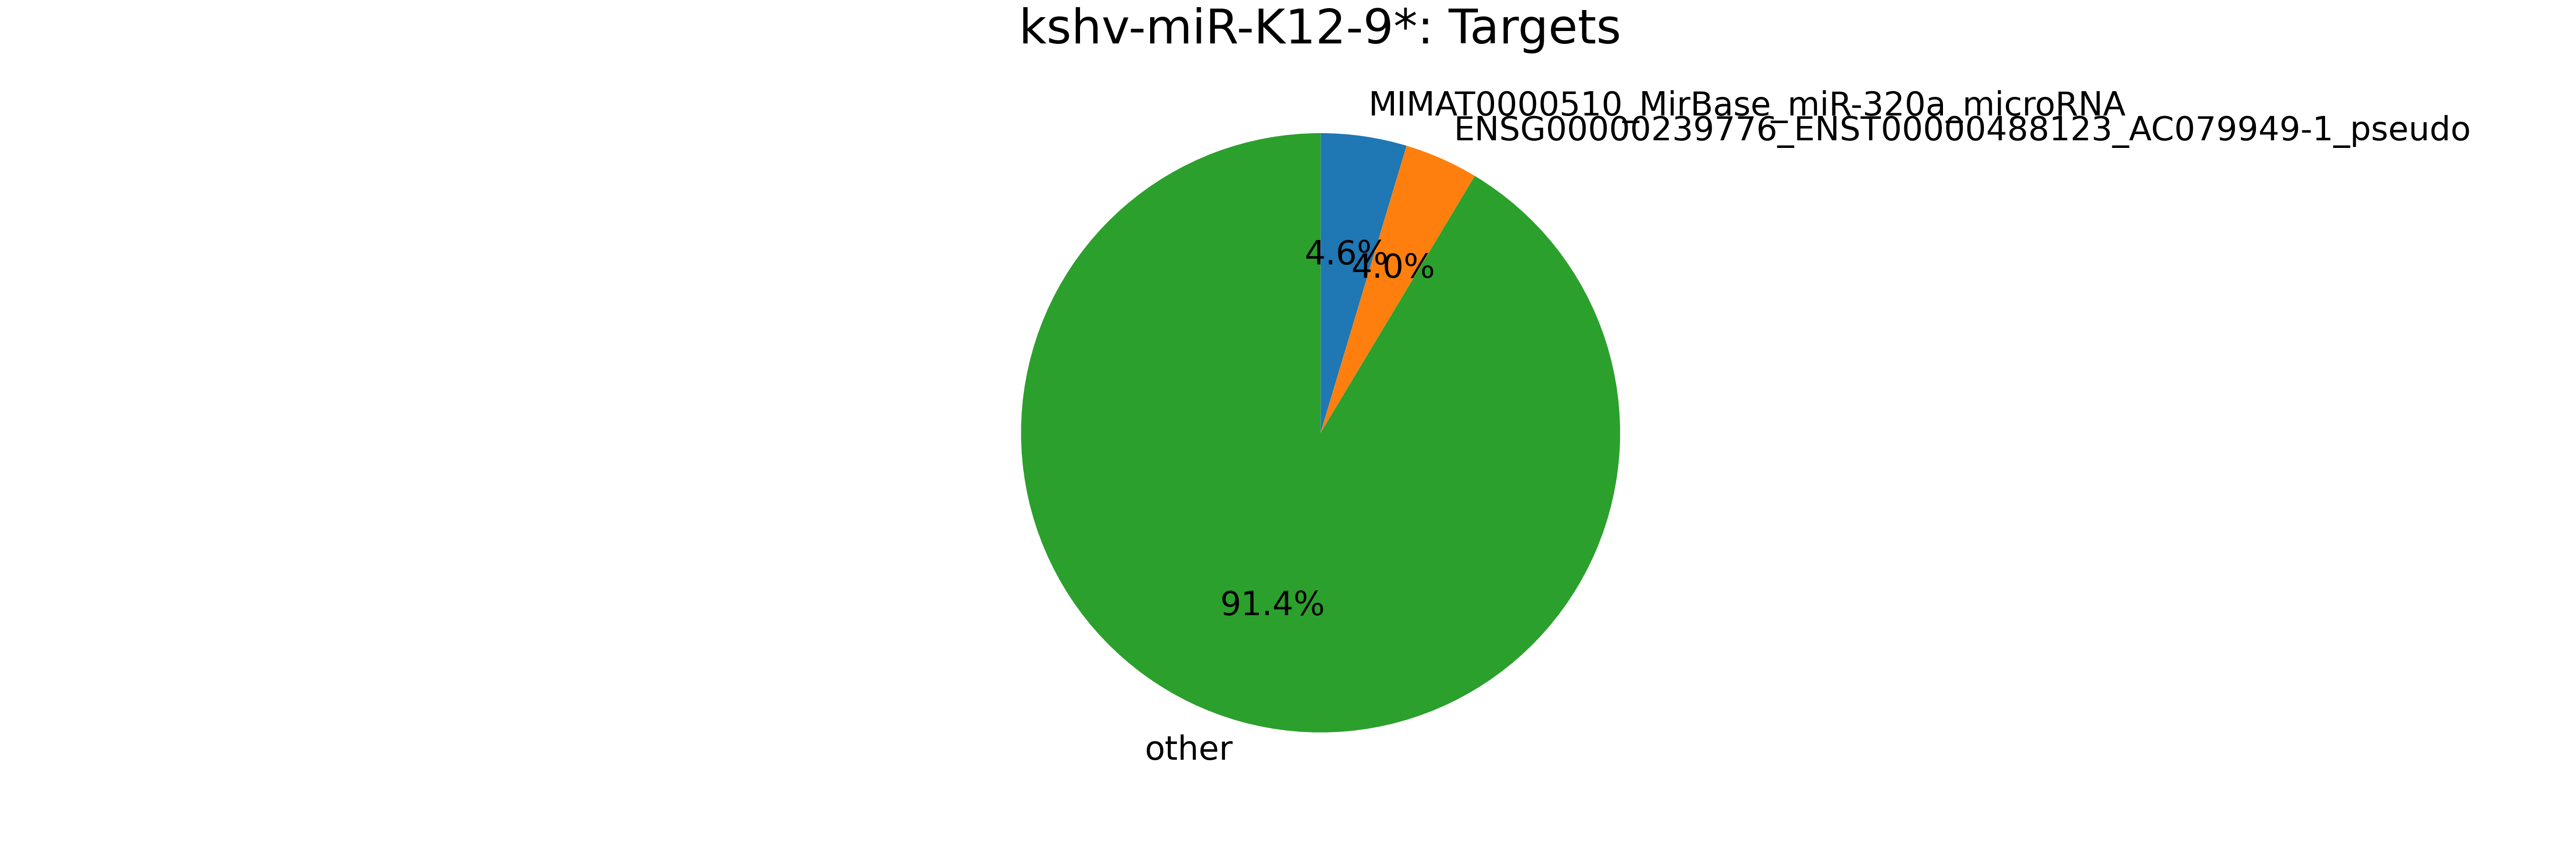

The table this chart was drawn from, first rows:
mirna, mirna_type, target, target_type, count
kshv-miR-K12-9*, kshv-miRNA, MIMAT0000510_MirBase_miR-320a_microRNA, miRNA, 42
kshv-miR-K12-9*, kshv-miRNA, ENSG00000239776_ENST00000488123_AC079949…, pseudogene, 36
kshv-miR-K12-9*, kshv-miRNA, MIMAT0000069_MirBase_miR-16_microRNA, miRNA, 17
kshv-miR-K12-9*, kshv-miRNA, ENSG00000240656_ENST00000494879_AC068594…, pseudogene, 13
kshv-miR-K12-9*, kshv-miRNA, MIMAT0005792_MirBase_miR-320b_microRNA, miRNA, 13
kshv-miR-K12-9*, kshv-miRNA, ENSG00000239935_ENST00000489202_AC116340…, pseudogene, 11
kshv-miR-K12-9*, kshv-miRNA, ENSG00000240831_ENST00000459949_AC112777…, pseudogene, 10
kshv-miR-K12-9*, kshv-miRNA, ENSG00000241780_ENST00000469340_AC025627…, pseudogene, 7
kshv-miR-K12-9*, kshv-miRNA, ENSG00000243163_ENST00000470405_AL353147…, pseudogene, 7
kshv-miR-K12-9*, kshv-miRNA, ENSG00000240155_ENST00000482877_AC114498…, pseudogene, 7
kshv-miR-K12-9*, kshv-miRNA, MIMAT0000278_MirBase_miR-221_microRNA, miRNA, 7
kshv-miR-K12-9*, kshv-miRNA, ENSG00000242503_ENST00000481774_AL158819…, pseudogene, 6
kshv-miR-K12-9*, kshv-miRNA, ENSG00000185567_ENST00000333244_AHNAK2_m…, mRNA, 6
kshv-miR-K12-9*, kshv-miRNA, MIMAT0000076_MirBase_miR-21_microRNA, miRNA, 5
kshv-miR-K12-9*, kshv-miRNA, ENSG00000102974_ENST00000401394_CTCF_mRN…, mRNA, 5
kshv-miR-K12-9*, kshv-miRNA, ENSG00000102974_ENST00000264010_CTCF_mRN…, mRNA, 5
kshv-miR-K12-9*, kshv-miRNA, ENSG00000241482_ENST00000473498_AC064836…, pseudogene, 5
kshv-miR-K12-9*, kshv-miRNA, ENSG00000244288_ENST00000496399_AC090360…, pseudogene, 5
kshv-miR-K12-9*, kshv-miRNA, ENSG00000130726_ENST00000253024_TRIM28_m…, mRNA, 5
kshv-miR-K12-9*, kshv-miRNA, MIMAT0000646_MirBase_miR-155_microRNA, miRNA, 5
kshv-miR-K12-9*, kshv-miRNA, ENSG00000241530_ENST00000490522_AC006368…, pseudogene, 4
kshv-miR-K12-9*, kshv-miRNA, MIMAT0005793_MirBase_miR-320c_microRNA, miRNA, 4
kshv-miR-K12-9*, kshv-miRNA, MIMAT0000430_MirBase_miR-138_microRNA, miRNA, 4
kshv-miR-K12-9*, kshv-miRNA, ENSG00000081307_ENST00000264991_UBA5_mRN…, mRNA, 3
kshv-miR-K12-9*, kshv-miRNA, ENSG00000081307_ENST00000356232_UBA5_mRN…, mRNA, 3
kshv-miR-K12-9*, kshv-miRNA, ENSG00000081307_ENST00000393131_UBA5_mRN…, mRNA, 3
kshv-miR-K12-9*, kshv-miRNA, ENSG00000081307_ENST00000494238_UBA5_mRN…, mRNA, 3
kshv-miR-K12-9*, kshv-miRNA, ENSG00000188229_ENST00000340384_TUBB2C_m…, mRNA, 3
kshv-miR-K12-9*, kshv-miRNA, ENSG00000243172_ENST00000463796_AP003035…, pseudogene, 3
kshv-miR-K12-9*, kshv-miRNA, ENSG00000115317_ENST00000258080_HTRA2_mR…, mRNA, 3
kshv-miR-K12-9*, kshv-miRNA, ENSG00000115317_ENST00000352222_HTRA2_mR…, mRNA, 3
kshv-miR-K12-9*, kshv-miRNA, ENSG00000145632_ENST00000274289_PLK2_mRN…, mRNA, 3
kshv-miR-K12-9*, kshv-miRNA, MIMAT0000092_MirBase_miR-92a_microRNA, miRNA, 3
kshv-miR-K12-9*, kshv-miRNA, ENSG00000113643_ENST00000231572_RARS_mRN…, mRNA, 3
kshv-miR-K12-9*, kshv-miRNA, ENSG00000116198_ENST00000378230_KIAA0562…, mRNA, 3
kshv-miR-K12-9*, kshv-miRNA, ENSG00000150991_ENST00000339647_UBC_mRNA, mRNA, 3
kshv-miR-K12-9*, kshv-miRNA, ENSG00000244466_ENST00000465918_AC015845…, pseudogene, 2
kshv-miR-K12-9*, kshv-miRNA, ENSG00000244663_ENST00000494159_AC007599…, pseudogene, 2
kshv-miR-K12-9*, kshv-miRNA, MIMAT0000068_MirBase_miR-15a_microRNA, miRNA, 2
kshv-miR-K12-9*, kshv-miRNA, ENSG00000106976_ENST00000372923_DNM1_mRN…, mRNA, 2
kshv-miR-K12-9*, kshv-miRNA, ENSG00000106976_ENST00000341179_DNM1_mRN…, mRNA, 2
kshv-miR-K12-9*, kshv-miRNA, ENSG00000240117_ENST00000474898_AC004448…, pseudogene, 2
kshv-miR-K12-9*, kshv-miRNA, kshv-miR-K12-6-3p, kshv-miRNA, 2
kshv-miR-K12-9*, kshv-miRNA, ENSG00000155827_ENST00000389120_RNF20_mR…, mRNA, 2
kshv-miR-K12-9*, kshv-miRNA, ENSG00000239647_ENST00000478115_AC073366…, pseudogene, 2
kshv-miR-K12-9*, kshv-miRNA, MIMAT0006764_MirBase_miR-320d_microRNA, miRNA, 2
kshv-miR-K12-9*, kshv-miRNA, ENSG00000169679_ENST00000302759_BUB1_mRN…, mRNA, 2
kshv-miR-K12-9*, kshv-miRNA, ENSG00000196924_ENST00000369850_FLNA_mRN…, mRNA, 2
kshv-miR-K12-9*, kshv-miRNA, ENSG00000196924_ENST00000369863_FLNA_mRN…, mRNA, 2
kshv-miR-K12-9*, kshv-miRNA, ENSG00000196924_ENST00000422373_FLNA_mRN…, mRNA, 2
kshv-miR-K12-9*, kshv-miRNA, ENSG00000196924_ENST00000360319_FLNA_mRN…, mRNA, 2
kshv-miR-K12-9*, kshv-miRNA, MIMAT0001341_MirBase_miR-424_microRNA, miRNA, 2
kshv-miR-K12-9*, kshv-miRNA, ENSG00000070614_ENST00000261797_NDST1_mR…, mRNA, 2
kshv-miR-K12-9*, kshv-miRNA, ENSG00000167548_ENST00000301067_MLL2_mRN…, mRNA, 2
kshv-miR-K12-9*, kshv-miRNA, MIMAT0000078_MirBase_miR-23a_microRNA, miRNA, 2
kshv-miR-K12-9*, kshv-miRNA, ENSG00000225485_ENST00000431231_ARHGAP23…, mRNA, 2
kshv-miR-K12-9*, kshv-miRNA, ENSG00000225485_ENST00000443378_ARHGAP23…, mRNA, 2
kshv-miR-K12-9*, kshv-miRNA, ENSG00000088247_ENST00000398148_KHSRP_mR…, mRNA, 2
kshv-miR-K12-9*, kshv-miRNA, ENSG00000162129_ENST00000294053_CLPB_mRN…, mRNA, 2
kshv-miR-K12-9*, kshv-miRNA, ENSG00000108292_ENST00000325718_MLLT6_mR…, mRNA, 2
... 553 more rows
